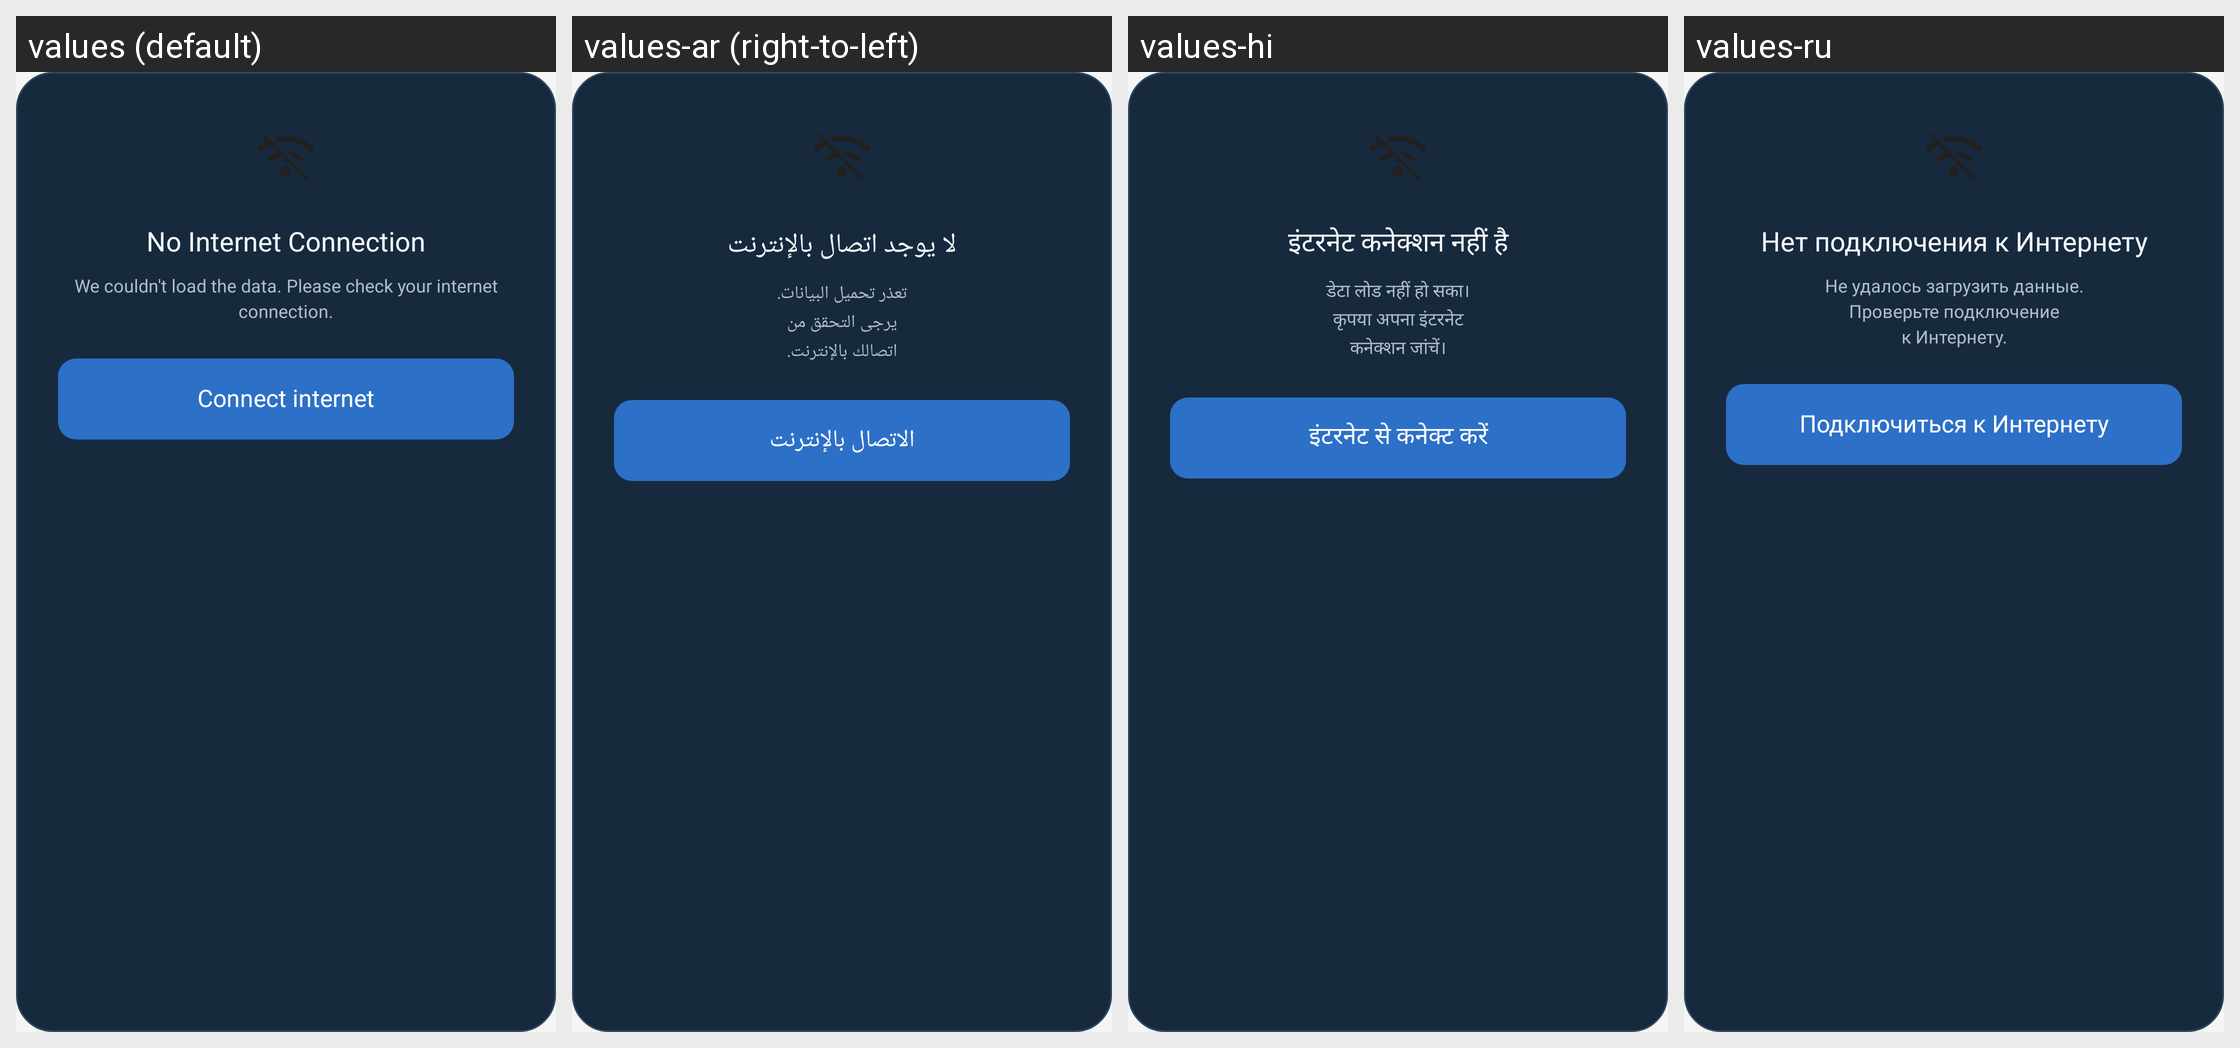

Translations of the strings shown on this Android screen, per locale in the grid:
Android screen res/layout/dialog_no_internet.xml rendered under 4 locales, left to right: values (default), values-ar (right-to-left), values-hi, values-ru. Device: Nexus 5 (rendered at 1080×1920; each locale shown at half size, 540×960, under a caption strip naming it); theme Theme.Main.
Other locales in the repository, not shown: values-de, values-es, values-fr, values-ja, values-ko, values-pt, values-vi, values-zh.
Strings drawn on this screen, with the default value and each locale's value (text and hints the layout hard-codes, and strings that could not be matched under every locale, appear in the picture but are not listed):

no_internet_title
  values: No Internet Connection
  values-ar: لا يوجد اتصال بالإنترنت
  values-hi: इंटरनेट कनेक्शन नहीं है
  values-ru: Нет подключения к Интернету

no_internet_message
  values: We couldn't load the data. Please check your internet connection.
  values-ar: تعذر تحميل البيانات.
      يرجى التحقق من
      اتصالك بالإنترنت.
  values-hi: डेटा लोड नहीं हो सका।
      कृपया अपना इंटरनेट
      कनेक्शन जांचें।
  values-ru: Не удалось загрузить данные.
      Проверьте подключение
      к Интернету.

no_internet_connect
  values: Connect internet
  values-ar: الاتصال بالإنترنت
  values-hi: इंटरनेट से कनेक्ट करें
  values-ru: Подключиться к Интернету
